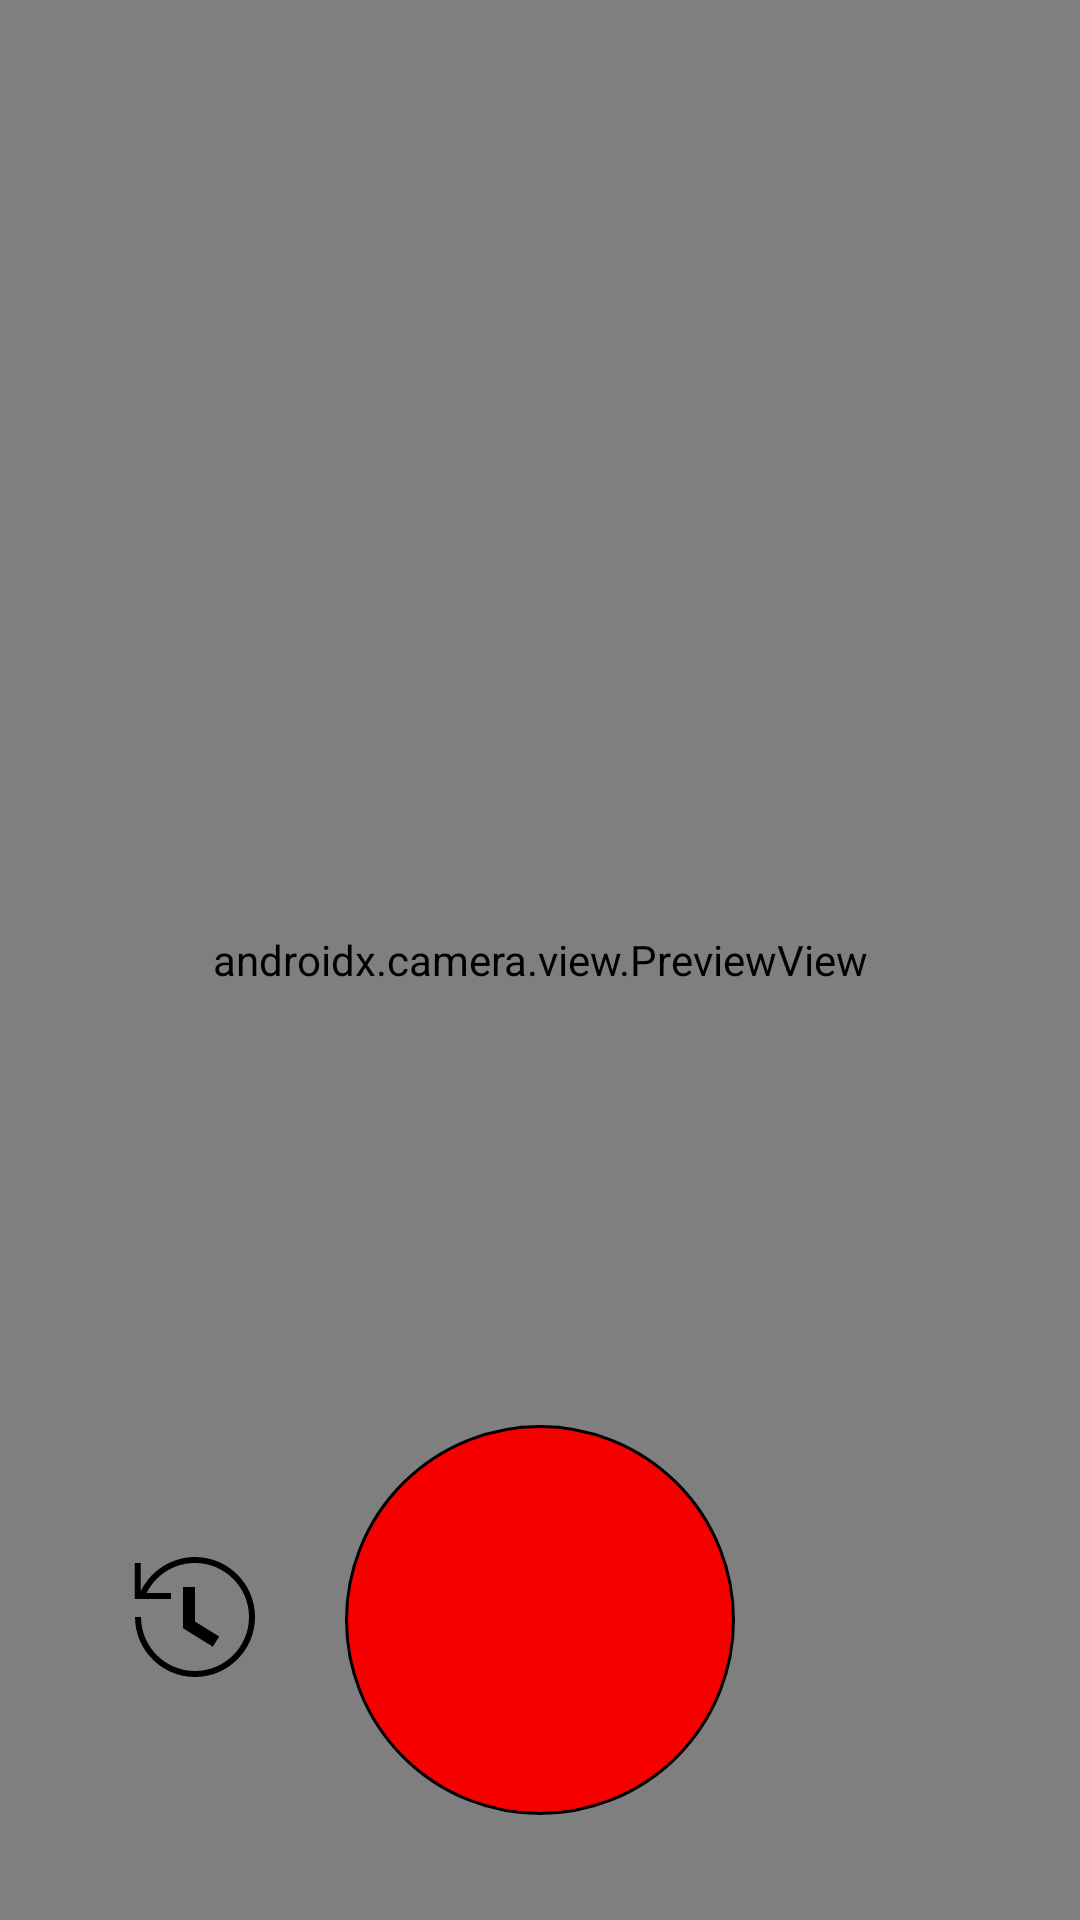

This screen was rendered from an Android layout file. Write that file and the resources it references.
<!-- AndroidManifest.xml: application theme Theme.SafeTrip -->
<!-- res/layout/activity_video.xml -->
<?xml version="1.0" encoding="utf-8"?>
<FrameLayout xmlns:android="http://schemas.android.com/apk/res/android"
    xmlns:tools="http://schemas.android.com/tools"
    android:layout_width="match_parent"
    android:layout_height="match_parent"
    android:orientation="vertical"
    tools:context=".VideoActivity">

    <androidx.camera.view.PreviewView
        android:id="@+id/pv_finder"
        android:layout_width="match_parent"
        android:layout_height="match_parent" />

    <ImageButton
        android:id="@+id/ib_warning"
        android:layout_width="300dp"
        android:layout_height="300dp"
        android:src="@drawable/ic_warning"
        android:scaleType="fitCenter"
        android:layout_gravity="center"
        android:contentDescription="@string/warning"
        android:background="@android:color/transparent"
        android:visibility="invisible" />

    <ImageButton
        android:id="@+id/ib_danger"
        android:layout_width="300dp"
        android:layout_height="300dp"
        android:src="@drawable/ic_danger"
        android:scaleType="fitCenter"
        android:layout_gravity="center"
        android:contentDescription="@string/danger"
        android:background="@android:color/transparent"
        android:visibility="invisible" />

    <ImageButton
        android:id="@+id/ib_video_start"
        android:layout_width="150dp"
        android:layout_height="150dp"
        android:layout_margin="25dp"
        android:src="@drawable/ic_start_video"
        android:scaleType="centerInside"
        android:padding="10dp"
        android:layout_gravity="bottom|center"
        android:contentDescription="@string/video"
        android:background="@android:color/transparent" />

    <ImageButton
        android:id="@+id/ib_historic"
        android:layout_width="90dp"
        android:layout_height="90dp"
        android:layout_marginStart="20dp"
        android:layout_marginBottom="56dp"
        android:src="@drawable/ic_historic"
        android:scaleType="centerInside"
        android:layout_gravity="bottom|start"
        android:contentDescription="@string/historic"
        android:background="@android:color/transparent" />

</FrameLayout>
<!-- resources referenced by this layout -->
<resources>
  <!-- drawable ic_danger (drawable) -->
  <vector xmlns:android="http://schemas.android.com/apk/res/android"
      android:width="24dp"
      android:height="24dp"
      android:viewportWidth="24"
      android:viewportHeight="24">
  
      <path
          android:fillColor="@color/red"
          android:pathData="M12,2L1,21h22Z"/>
  
      <path
          android:fillColor="@color/black"
          android:pathData="M11,7h2v8h-2z"/>
  
      <path
          android:fillColor="@color/black"
          android:pathData="M12,16.5c-.55,0-1,.45-1,1s.45,1,1,1s1-.45,1-1s-.45-1-1-1z"/>
  </vector>
  <!-- drawable ic_historic (drawable) -->
  <vector xmlns:android="http://schemas.android.com/apk/res/android"
      android:width="48dp"
      android:height="48dp"
      android:viewportWidth="24"
      android:viewportHeight="24">
      <path
          android:fillColor="@color/black"
          android:pathData="M14.97 16.95 10 13.87V7h2v5.76l4.03 2.49-1.06 1.7zM22 12c0 5.51-4.49 10-10 10S2 17.51 2 12h1c0 4.96 4.04 9 9 9s9-4.04 9-9-4.04-9-9-9C8.81 3 5.92 4.64 4.28 7.38c-.11.18-.22.37-.31.56L3.94 8H8v1H1.96V3h1v4.74c.04-.09.07-.17.11-.25.11-.22.23-.42.35-.63C5.22 3.86 8.51 2 12 2c5.51 0 10 4.49 10 10z" />
  </vector>
  <!-- drawable ic_start_video (drawable) -->
  <?xml version="1.0" encoding="utf-8"?>
  <shape xmlns:android="http://schemas.android.com/apk/res/android"
      android:shape="oval">
      <solid android:color="@color/red"/>
      <stroke
          android:width="1dp"
          android:color="@color/black"/>
  </shape>
  <!-- drawable ic_warning: png bitmap (drawable, 208985 bytes) -->
  <string name="danger">Perigo</string>
  <string name="historic">Histórico</string>
  <string name="video">Vídeo</string>
  <string name="warning">Atenção</string>
  <style name="Theme.SafeTrip" parent="Base.Theme.SafeTrip" />
  <color name="red">#F70000</color>
  <color name="black">#FF000000</color>
  <style name="Base.Theme.SafeTrip" parent="Theme.Material3.DayNight.NoActionBar">
          
          
      </style>
</resources>
